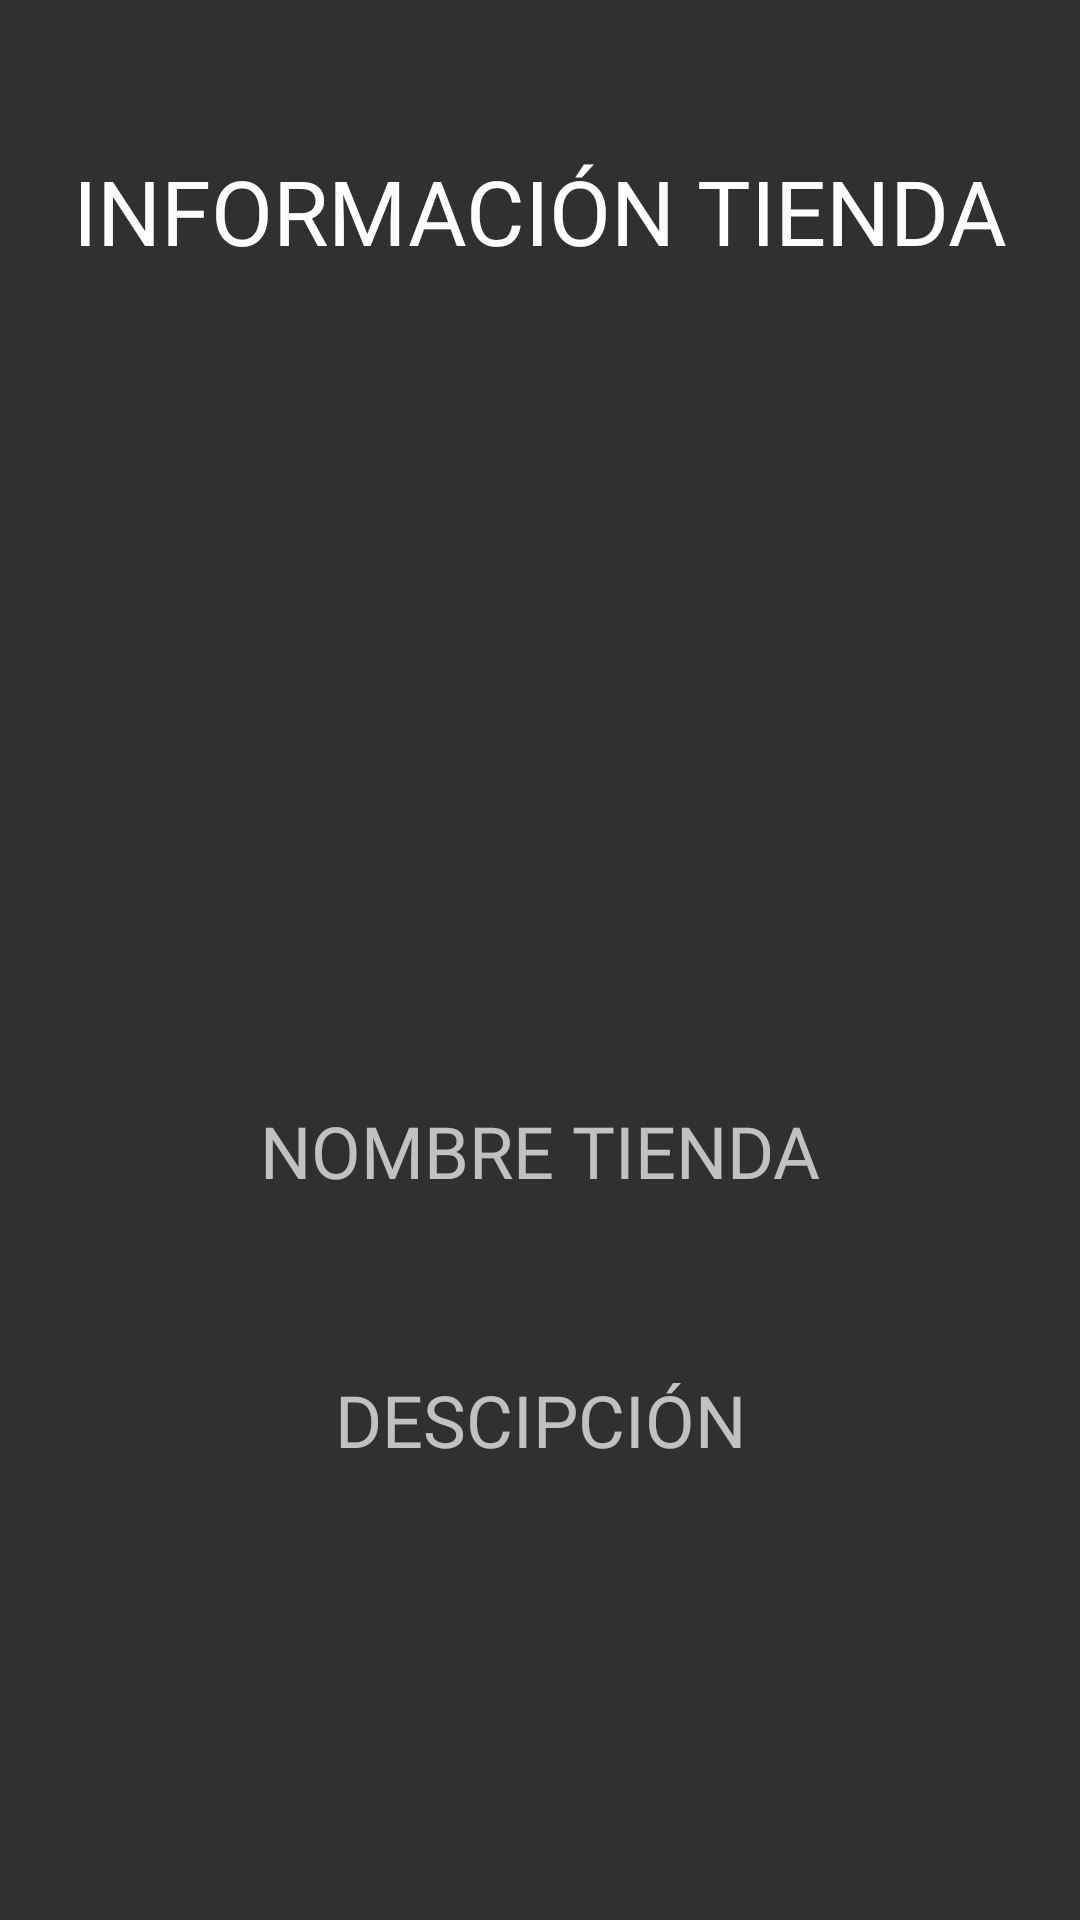

This screen was rendered from an Android layout file. Write that file and the resources it references.
<!-- AndroidManifest.xml: application theme Theme.AppCompat.NoActionBar -->
<!-- res/layout/fragment_info_tiendas.xml -->
<?xml version="1.0" encoding="utf-8"?>
<ScrollView xmlns:android="http://schemas.android.com/apk/res/android"
    xmlns:app="http://schemas.android.com/apk/res-auto"
    xmlns:tools="http://schemas.android.com/tools"
    android:id="@+id/fragment_ajustes"
    android:layout_width="match_parent"
    android:layout_height="match_parent">

    <LinearLayout
        android:layout_width="match_parent"
        android:layout_height="match_parent"
        android:layout_marginTop="30sp"
        android:orientation="vertical">

        <TextView
            android:id="@+id/textView6"
            android:layout_width="match_parent"
            android:layout_height="wrap_content"
            android:layout_margin="20sp"
            android:layout_marginTop="50sp"
            android:fontFamily="@font/aldrich"
            android:gravity="center"
            android:text="INFORMACIÓN TIENDA"
            android:textColor="#FFFFFF"
            android:textSize="30sp" />

        <ImageView
            android:id="@+id/imageView10"
            android:layout_width="match_parent"
            android:layout_height="237dp"
            app:srcCompat="@drawable/iconotiendagrande" />

        <TextView
            android:id="@+id/textView24"
            android:layout_width="match_parent"
            android:layout_height="wrap_content"
            android:layout_marginLeft="20sp"
            android:layout_marginTop="20sp"
            android:layout_marginRight="20sp"
            android:fontFamily="@font/aldrich"
            android:gravity="center"
            android:text="NOMBRE TIENDA"
            android:textSize="24sp" />

        <TextView
            android:id="@+id/textView"
            android:layout_width="match_parent"
            android:layout_height="wrap_content"
            android:layout_marginLeft="20sp"
            android:layout_marginTop="5sp"
            android:layout_marginRight="20sp"
            android:fontFamily="@font/aldrich"
            android:gravity="center"
            android:textColor="#FFFFFF"
            android:textSize="24sp" />

        <TextView
            android:id="@+id/textView25"
            android:layout_width="match_parent"
            android:layout_height="wrap_content"
            android:layout_marginLeft="20sp"
            android:layout_marginTop="20sp"
            android:layout_marginRight="20sp"
            android:fontFamily="@font/aldrich"
            android:gravity="center"
            android:text="DESCIPCIÓN"
            android:textSize="24sp" />

        <TextView
            android:id="@+id/textView4"
            android:layout_width="match_parent"
            android:layout_height="wrap_content"
            android:layout_marginLeft="20sp"
            android:layout_marginTop="5sp"
            android:layout_marginRight="20sp"
            android:fontFamily="@font/aldrich"
            android:gravity="center"
            android:textColor="#FFFFFF"
            android:textSize="24sp" />

    </LinearLayout>

</ScrollView>
<!-- resources referenced by this layout -->
<resources>

</resources>
